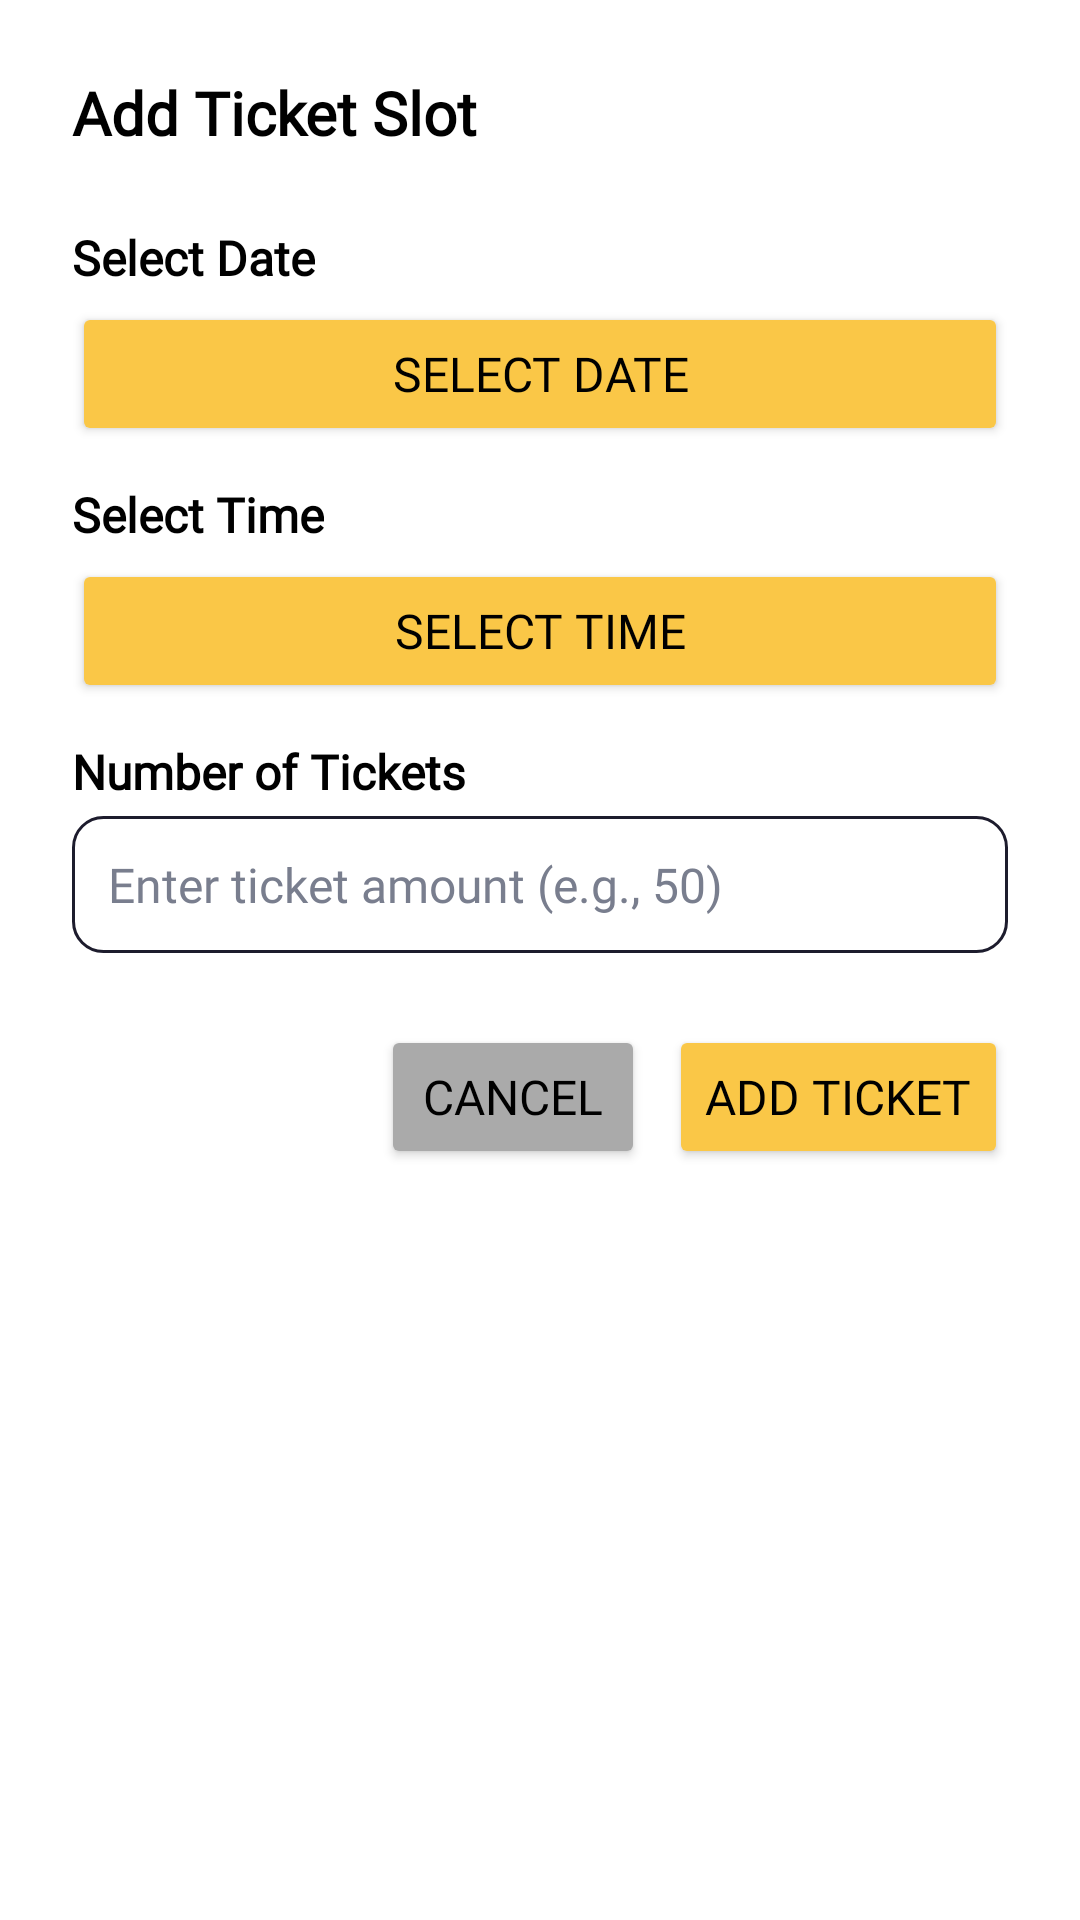

Write the Android layout XML for this screen, with the resource values it uses.
<!-- AndroidManifest.xml: application theme Theme.Showdown -->
<!-- res/layout/add_ticket_dialog.xml -->
<?xml version="1.0" encoding="utf-8"?>
<LinearLayout xmlns:android="http://schemas.android.com/apk/res/android"
    xmlns:app="http://schemas.android.com/apk/res-auto"
    android:layout_width="match_parent"
    android:layout_height="wrap_content"
    android:orientation="vertical"
    android:padding="24dp"
    style="@style/BackgroundWhite">

    <TextView
        android:layout_width="wrap_content"
        android:layout_height="wrap_content"
        android:fontFamily="@font/nats_regular"
        android:text="Add Ticket Slot"
        android:textSize="20sp"
        android:textStyle="bold"
        android:layout_marginBottom="16dp"/>

    <TextView
        android:layout_width="wrap_content"
        android:layout_height="wrap_content"
        android:fontFamily="@font/nats_regular"
        android:text="Select Date"
        android:textSize="16sp"
        android:textStyle="bold"
        android:layout_marginTop="8dp"/>

    <Button
        android:id="@+id/btn_ticket_date"
        android:layout_width="match_parent"
        android:layout_height="wrap_content"
        android:fontFamily="@font/nats_regular"
        android:text="Select Date"
        android:textSize="16sp"
        android:layout_marginTop="4dp"
        android:backgroundTint="@color/primary_light"/>

    <TextView
        android:layout_width="wrap_content"
        android:layout_height="wrap_content"
        android:text="Select Time"
        android:fontFamily="@font/nats_regular"
        android:textSize="16sp"
        android:textStyle="bold"
        android:layout_marginTop="12dp"/>

    <Button
        android:id="@+id/btn_ticket_time"
        android:layout_width="match_parent"
        android:layout_height="wrap_content"
        android:text="Select Time"
        android:fontFamily="@font/nats_regular"
        android:textSize="16sp"
        android:layout_marginTop="4dp"
        android:backgroundTint="@color/primary_light"/>

    <TextView
        android:layout_width="wrap_content"
        android:layout_height="wrap_content"
        android:text="Number of Tickets"
        android:fontFamily="@font/nats_regular"
        android:textSize="16sp"
        android:textStyle="bold"
        android:layout_marginTop="12dp"/>

    <EditText
        android:id="@+id/et_ticket_amount"
        android:layout_width="match_parent"
        android:layout_height="wrap_content"
        android:hint="Enter ticket amount (e.g., 50)"
        android:textColorHint="@color/gray"
        android:textColor="@color/black"
        android:fontFamily="@font/nats_regular"
        android:inputType="number"
        android:textSize="16sp"
        android:padding="12dp"
        android:background="@drawable/edittext_border"
        android:layout_marginTop="4dp"/>

    <LinearLayout
        android:layout_width="match_parent"
        android:layout_height="wrap_content"
        android:orientation="horizontal"
        android:layout_marginTop="24dp"
        android:gravity="end">

        <Button
            android:id="@+id/btn_cancel"
            android:layout_width="wrap_content"
            android:layout_height="wrap_content"
            android:fontFamily="@font/nats_regular"
            android:text="Cancel"
            android:textSize="16sp"
            android:layout_marginEnd="8dp"
            android:backgroundTint="@android:color/darker_gray"/>

        <Button
            android:id="@+id/btn_add_ticket"
            android:layout_width="wrap_content"
            android:layout_height="wrap_content"
            android:fontFamily="@font/nats_regular"
            android:text="Add Ticket"
            android:textSize="16sp"
            android:backgroundTint="@color/primary_light"/>
    </LinearLayout>

</LinearLayout>
<!-- resources referenced by this layout -->
<resources>
  <color name="black">#FF000000</color>
  <color name="gray">#797E8E</color>
  <color name="primary_light">#FAC747</color>
  <!-- drawable edittext_border (drawable) -->
  <?xml version="1.0" encoding="utf-8"?>
  <selector xmlns:android="http://schemas.android.com/apk/res/android">
      <item>
          <shape android:shape="rectangle">
              <solid android:color="@color/white"/>
              <stroke
                  android:width="1sp"
                  android:color="@color/dark_blue"/>
              <corners android:radius="10sp"/>
          </shape>
  
      </item>
  </selector>
  <style name="BackgroundWhite">
          <item name="android:background">@color/white</item>
      </style>
  <style name="Theme.Showdown" parent="Base.Theme.Showdown" />
  <color name="white">#FFFFFFFF</color>
  <color name="dark_blue">#1D1C2D</color>
  <style name="Base.Theme.Showdown" parent="Theme.Material3.DayNight.NoActionBar">
          
          --&gt;
          <item name="android:textColor">@color/black</item>
      </style>
</resources>
